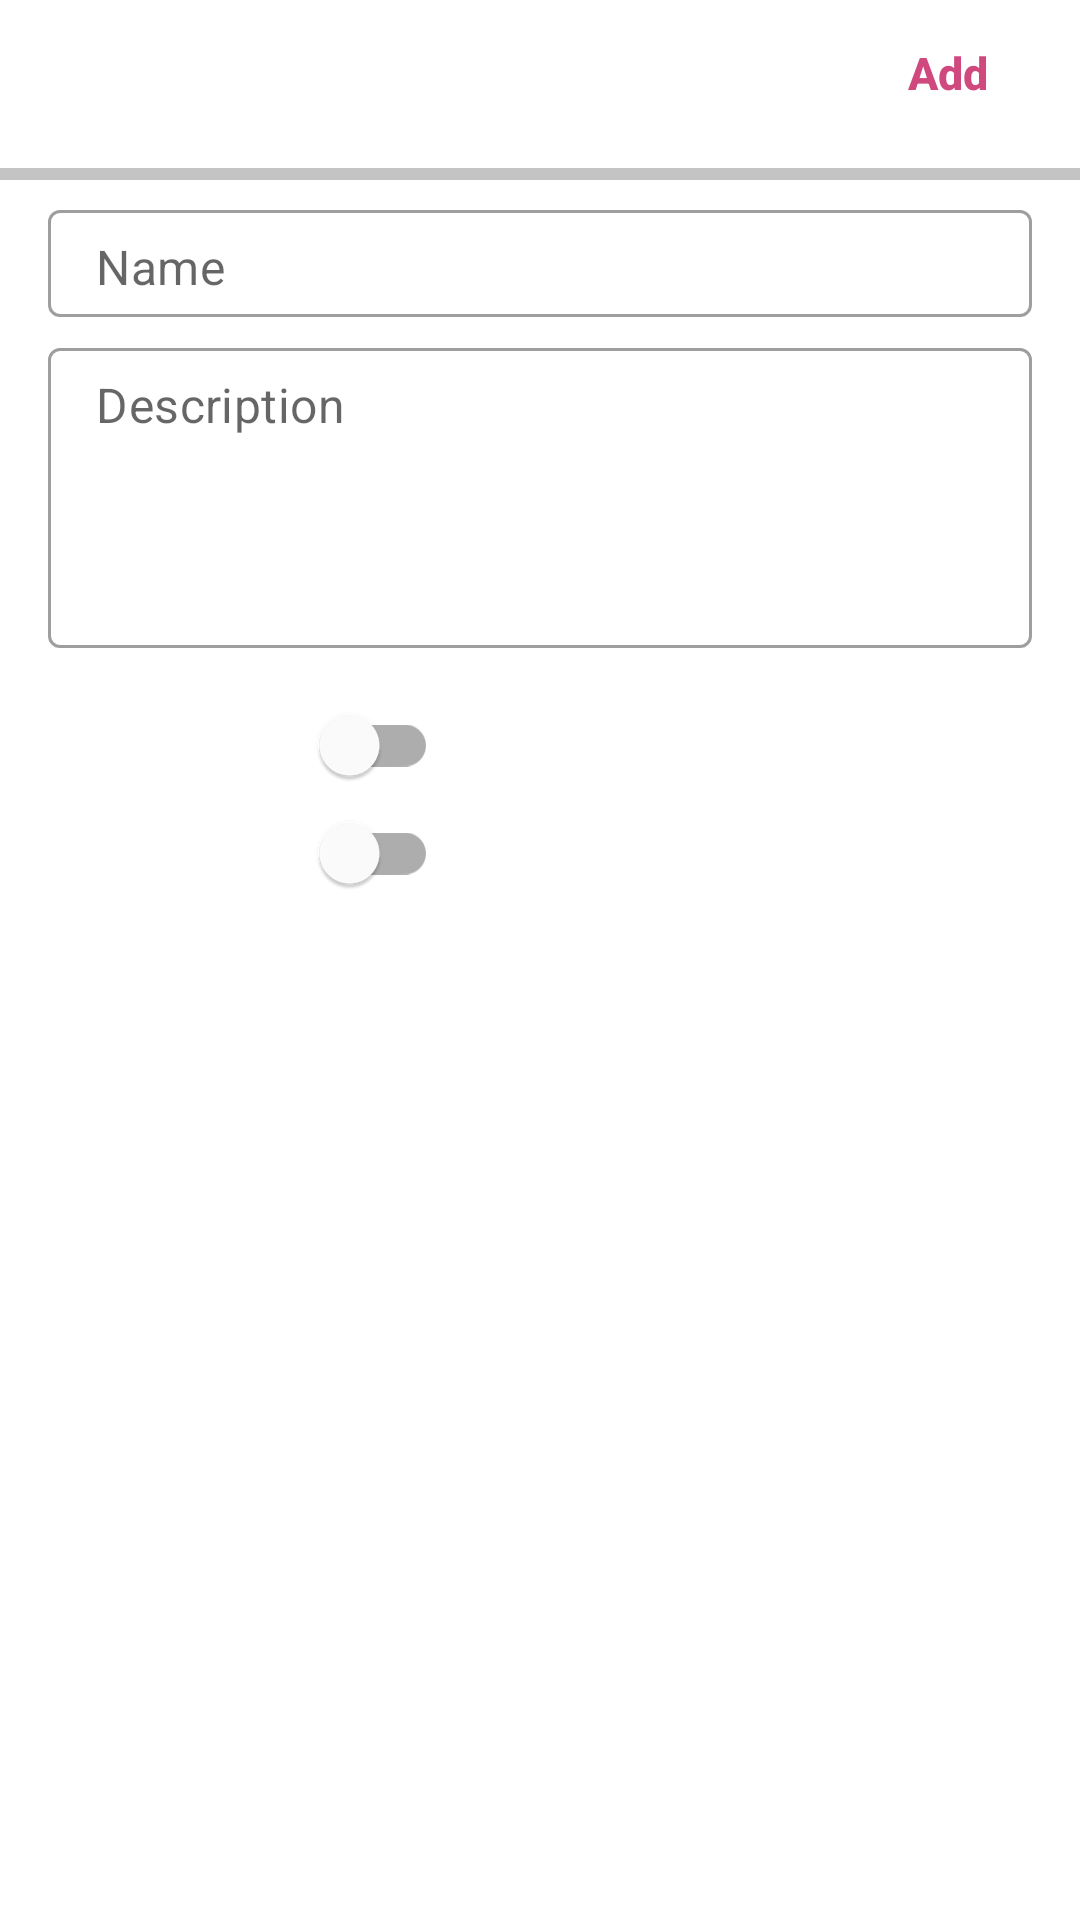

Produce the Android XML layout that renders to this screen, including the resource entries it uses.
<!-- AndroidManifest.xml: application theme Theme.Secondgallery -->
<!-- res/layout/fragment_addphoto.xml -->
<?xml version="1.0" encoding="utf-8"?>
<androidx.constraintlayout.widget.ConstraintLayout xmlns:android="http://schemas.android.com/apk/res/android"
    android:layout_width="match_parent"
    android:layout_height="match_parent"
    xmlns:app="http://schemas.android.com/apk/res-auto"
    android:background="@color/white">

    <androidx.appcompat.widget.Toolbar
        android:id="@+id/toolbar"
        android:layout_width="match_parent"
        android:layout_height="?attr/actionBarSize"
        app:navigationIcon="@drawable/ic_arrow_back_24"
        app:layout_constraintStart_toStartOf="parent"
        app:layout_constraintTop_toTopOf="parent">

        <androidx.appcompat.widget.AppCompatButton
            android:id="@+id/button_add"
            android:layout_width="wrap_content"
            android:layout_height="40dp"
            android:text="@string/add"
            style="@style/Widget.AppCompat.Button.Borderless"
            android:textAllCaps="false"
            android:textSize="15sp"
            android:textStyle="bold"
            android:textColor="@color/pink"
            android:layout_marginBottom="12dp"
            android:layout_gravity="right"/>

    </androidx.appcompat.widget.Toolbar>

    <View
        android:id="@+id/view1"
        android:background="#C4C4C4"
        android:layout_width="match_parent"
        android:layout_height="2dp"
        app:layout_constraintTop_toBottomOf="@id/toolbar"/>

    <ScrollView
        android:layout_width="match_parent"
        android:layout_height="wrap_content"
        app:layout_constraintTop_toBottomOf="@id/view1">

    <androidx.constraintlayout.widget.ConstraintLayout
        android:layout_width="match_parent"
        android:layout_height="wrap_content"
        android:paddingBottom="70dp">

    <ImageView
        android:id="@+id/image_add"
        android:layout_width="match_parent"
        android:layout_height="wrap_content"
        app:layout_constraintEnd_toEndOf="parent"
        app:layout_constraintStart_toStartOf="parent"
        app:layout_constraintTop_toTopOf="parent"
        />

    <View
        android:id="@+id/view2"
        android:background="#C4C4C4"
        android:layout_width="match_parent"
        android:layout_height="2dp"
        app:layout_constraintTop_toBottomOf="@id/image_add"/>

    <com.google.android.material.textfield.TextInputLayout
        android:id="@+id/tl_name"
        app:hintEnabled="false"
        android:layout_width="match_parent"
        android:layout_height="36dp"
        android:layout_marginTop="10dp"
        android:layout_marginStart="16dp"
        android:layout_marginEnd="16dp"
        style="@style/MyEditTextOutlined"
        app:layout_constraintTop_toBottomOf="@id/view2">

        <androidx.appcompat.widget.AppCompatEditText
            android:id="@+id/et_name"
            android:hint="@string/name"
            android:layout_width="match_parent"
            android:layout_height="wrap_content"/>

    </com.google.android.material.textfield.TextInputLayout>

    <com.google.android.material.textfield.TextInputLayout
        android:id="@+id/tl_description"
        app:hintEnabled="false"
        android:layout_width="match_parent"
        android:layout_height="100dp"
        android:layout_marginTop="10dp"
        android:layout_marginStart="16dp"
        android:layout_marginEnd="16dp"
        app:hintTextColor="@color/gray"
        style="@style/MyEditTextOutlined"
        app:layout_constraintTop_toBottomOf="@id/tl_name">

        <androidx.appcompat.widget.AppCompatEditText
            android:id="@+id/et_description"
            android:hint="@string/description"
            android:gravity="start"
            android:layout_width="match_parent"
            android:layout_height="match_parent"/>

    </com.google.android.material.textfield.TextInputLayout>

    <com.google.android.material.switchmaterial.SwitchMaterial
        android:id="@+id/switch_new"
        android:layout_width="130dp"
        android:layout_height="25dp"
        android:checked="false"
        android:paddingStart="10dp"
        android:text="New"
        android:textColor="@color/white"
        android:textSize="12sp"
        android:background="@drawable/selectors_box"
        android:layout_marginStart="16dp"
        android:layout_marginTop="19dp"
        app:layout_constraintTop_toBottomOf="@id/tl_description"
        app:layout_constraintStart_toStartOf="parent"
        />

    <com.google.android.material.switchmaterial.SwitchMaterial
        android:id="@+id/switch_popular"
        android:layout_width="130dp"
        android:layout_height="25dp"
        android:checked="false"
        android:textSize="12sp"
        android:text="@string/popular"
        android:textColor="@color/white"
        android:paddingStart="10dp"
        android:layout_marginStart="16dp"
        android:layout_marginTop="9dp"
        android:background="@drawable/selectors_box"
        app:layout_constraintTop_toBottomOf="@id/switch_new"
        app:layout_constraintStart_toStartOf="parent"
        />
    </androidx.constraintlayout.widget.ConstraintLayout>

    </ScrollView>


</androidx.constraintlayout.widget.ConstraintLayout>
<!-- resources referenced by this layout -->
<resources>
  <color name="gray">#C4C4C4</color>
  <color name="pink">#CF497E</color>
  <color name="white">#FFFFFFFF</color>
  <string name="add">Add</string>
  <string name="description">Description</string>
  <string name="name">Name</string>
  <string name="popular">Popular</string>
  <style name="MyEditTextOutlined" parent="Widget.MaterialComponents.TextInputLayout.OutlinedBox">
          <item name="materialThemeOverlay">@style/MyThemeOverlayOutlined</item>
          <item name="colorControlActivated">@color/gray</item>
          <item name="colorControlNormal">@color/gray</item>
  
      </style>
  <style name="Theme.Secondgallery" parent="Theme.MaterialComponents.DayNight.NoActionBar">
          
          <item name="colorPrimary">@color/pink</item>
          <item name="colorPrimaryVariant">@color/white</item>
          <item name="colorOnPrimary">@color/black</item>
          
          <item name="colorSecondary">@color/pink</item>
          <item name="colorSecondaryVariant">@color/pink</item>
          <item name="colorOnSecondary">@color/black</item>
          
          <item name="android:statusBarColor" tools:targetApi="l">?attr/colorPrimaryVariant</item>
          <item name="android:windowLightStatusBar">true</item>
          
      </style>
  <style name="MyThemeOverlayOutlined">
          <item name="editTextStyle">@style/MyTextInputEditText_outlinedBox
          </item>
      </style>
  <color name="black">#FF000000</color>
  <style name="MyTextInputEditText_outlinedBox" parent="@style/Widget.MaterialComponents.TextInputEditText.OutlinedBox">
          <item name="android:paddingTop">8dp</item>
          <item name="android:paddingBottom">6dp</item>
      </style>
</resources>
